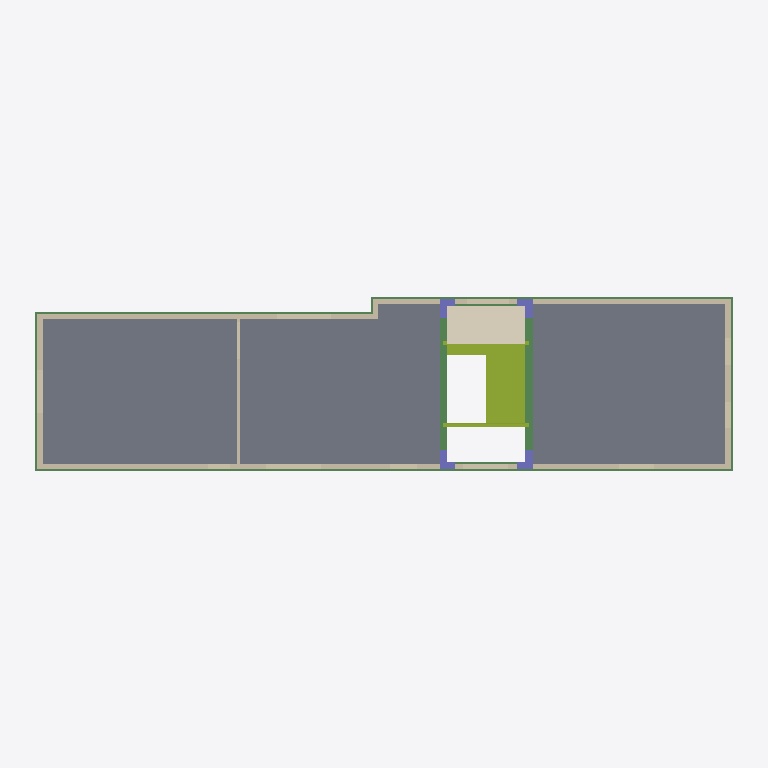
Plan cut of the same IFC building model at storey 'GF' (level 1.48 m, cut at 2.88 m), seen from above with north up, elements coloured by IFC class: 13 members (olive), 11 walls (beige), 7 beams (green), 4 columns (violet), 2 slabs (grey), 1 covering (cream). Cut surfaces are drawn darker.
Extent 18.3 m × 4.9 m × 9.9 m (x, y, z). Storeys (4): Basement at -1.90 m; GF at 1.48 m; FF at 4.49 m; RF at 7.44 m. Elements (133): 40 IfcMember, 40 IfcWall, 24 IfcColumn, 17 IfcBeam, 7 IfcCovering, 5 IfcSlab.

HEADER;
FILE_DESCRIPTION(('ViewDefinition[DesignTransferView]'),'2;1');
FILE_NAME('My House model.ifc','2024-01-28T07:49:13+00:00',(''),(''),'IfcOpenShell v0.7.0-6c9e130ca','BlenderBIM [number]-b6663e9','');
FILE_SCHEMA(('IFC4'));
ENDSEC;
DATA;
#1=IFCPROJECT('0Jyl0vEhTBowvtg1PRK$ER',$,'My Project',$,$,$,$,(#14,#26),#9);
#56442=IFCPROJECT('3t6CrS5f57URaRoi7FAmm5',$,'My Project',$,$,$,$,(#14,#26),#9);
#30=IFCSITE('1XemZ6TinBJfqdGtvUVWz9',$,'My Site',$,$,#53,$,$,$,$,$,$,$,$);
#36=IFCBUILDING('1a1wEpyY58Yv$2k$GqofYf',$,'My Building',$,$,#4244,$,$,$,$,$,$);
#42=IFCBUILDINGSTOREY('2vk$wAn9H39uA3vpJfuAUj',$,'GF',$,$,#16751,$,$,$,$);
#2802=IFCBUILDINGSTOREY('3_iXTP_ILF9hYJ7EeLwhHx',$,'Basement',$,$,#4614,$,$,$,$);
#3324=IFCBUILDINGSTOREY('26ix1ekEHDGu9_VhFxSpj2',$,'FF',$,$,#18096,$,$,$,$);
#4920=IFCBUILDINGSTOREY('0KLY943UfAQBV9YV$Gg3ll',$,'RF',$,$,#4935,$,$,$,$);
#58654=IFCSLAB('0gpDvGtrfAih0ZMYcyxbLJ',$,'GF',$,$,#60986,#58669,$,$);
#58681=IFCSLAB('30D4FVr7HEvubfTuRVJjFN',$,'Slab',$,$,#60991,#58695,$,$);
#41895=IFCCOVERING('2APRTq2WHFYwWjJQUCzndt',$,'landingfloor',$,$,#41918,#41906,$,$);
#58958=IFCWALL('1oNEvM5a15pfxp5uDq5E2A',$,'Wall',$,$,#60778,#58964,$,$);
#59158=IFCWALL('15oFJBQbz7JAqVdcTDTTz6',$,'Wall',$,$,#60804,#59164,$,$);
#1602=IFCBEAM('06BrAO5Vr8P9KQuPBKAfx_',$,'TieBeam',$,$,#16771,#1613,$,$);
#2369=IFCBEAM('36ZBV3H2TFYfIhEVJ$rfVK',$,'RcBeam',$,$,#58312,#2380,$,$);
#58801=IFCWALL('1lm$7h4ZL0lBe0Kbd2faQY',$,'Wall',$,$,#60929,#58812,$,$);
#58726=IFCWALL('3cPf2M5HH63euw1iox2DsG',$,'Wall',$,$,#60981,#58733,$,$);
#58857=IFCWALL('0M9Aa3B2X9uglOH4jv0wgW',$,'Wall',$,$,#60955,#58863,$,$);
#2326=IFCBEAM('1LpmMfMff7ZAQgVuBeICwA',$,'RcBeam.001',$,$,#58327,#2338,$,$);
#1507=IFCBEAM('2sProozBz0Gftji$09upq0',$,'TieBeam.002',$,$,#16761,#1518,$,$);
#59447=IFCWALL('3_ny3XjqP2Gv237CLdLjo4',$,'Wall',$,$,#60856,#59458,$,$);
#1469=IFCBEAM('29Fr3GwZ51M9IVGxjt7PKd',$,'TieBeam.001',$,$,#16756,#1481,$,$);
#59769=IFCWALL('1436U3uMvFwA1wj9iRFeL$',$,'partition',$,$,#59924,#59776,$,$);
#41548=IFCMEMBER('3E3cRF0Tb1wOcFMiUxn2Jq',$,'Member',$,$,#41783,#41559,$,$);
#41493=IFCMEMBER('30qqX5zcnBuvV45btr5tbO',$,'Member',$,$,#41743,#41504,$,$);
#41604=IFCMEMBER('2meFjZ6Qv7fOQ0xcXl3FzZ',$,'Member',$,$,#41793,#41615,$,$);
#41632=IFCMEMBER('2tCHVCvn10HBrhOEFOzaax',$,'Member',$,$,#41798,#41643,$,$);
#41688=IFCMEMBER('0$BfcIMOj9zOFLlOMLI1va',$,'Member',$,$,#41808,#41699,$,$);
#41716=IFCMEMBER('1Y0BKB9AP4HvabFlRoDjMg',$,'Member',$,$,#41813,#41727,$,$);
#42126=IFCMEMBER('30UtZ403P6zeZeRjJaB1lU',$,'Member',$,$,#42435,#42137,$,$);
#41576=IFCMEMBER('1HXN9S60n1LPZuDkeKzY1Q',$,'Member',$,$,#41788,#41587,$,$);
#41660=IFCMEMBER('0cfLHK$7f379i9uUec1pgp',$,'Member',$,$,#41803,#41671,$,$);
#59373=IFCWALL('1_lxq_JNT4ew8ngh0wZOkO',$,'Wall',$,$,#60830,#59379,$,$);
#1697=IFCBEAM('2GVjmU8BP6dvJxaJ9$bY9d',$,'TieBeam',$,$,#16781,#1708,$,$);
#60659=IFCWALL('3wCbaxl21DUgzSBYr412k2',$,'Wall',$,$,#60996,#60665,$,$);
#61227=IFCWALL('0NaScM7o17IuM1AbxBrfMk',$,'Wall',$,$,#61323,#61233,$,$);
#1625=IFCBEAM('0CqRI8myr0Bv613Ik49reO',$,'TieBeam.005',$,$,#16776,#1636,$,$);
#39049=IFCMEMBER('17woA0U2b0Hh3Lu3BIPGgQ',$,'sill',$,$,#40926,#39060,$,$);
#2935=IFCCOLUMN('1rB$ter5L8bv1_MYPr_0oW',$,'RcColumn.005',$,$,#16796,#2946,$,$);
#2902=IFCCOLUMN('0b8bWY_mPAwP4Gqmp$1bPh',$,'RcColumn.006',$,$,#16801,#2913,$,$);
#2968=IFCCOLUMN('2mf_6eqFPEovzGxC77tTpk',$,'RcColumn.008',$,$,#16811,#2979,$,$);
#3001=IFCCOLUMN('1PctOeCA9Cmuq8gBynRW7K',$,'RcColumn.007',$,$,#16806,#3012,$,$);
#38810=IFCMEMBER('1zw57rNmLCWP9aHtfJIIln',$,'board',$,$,#38969,#38822,$,$);
#39021=IFCMEMBER('0$etcSaLH27fRLflQrJpzA',$,'board',$,$,#40369,#39032,$,$);
#59673=IFCWALL('0ehqq7CL1F3PVY_L68zfMD',$,'Wall',$,$,#60882,#59684,$,$);
#38870=IFCMEMBER('0nMq6SCSrDw9$7WViuqvhk',$,'sill',$,$,#38959,#38881,$,$);
ENDSEC;